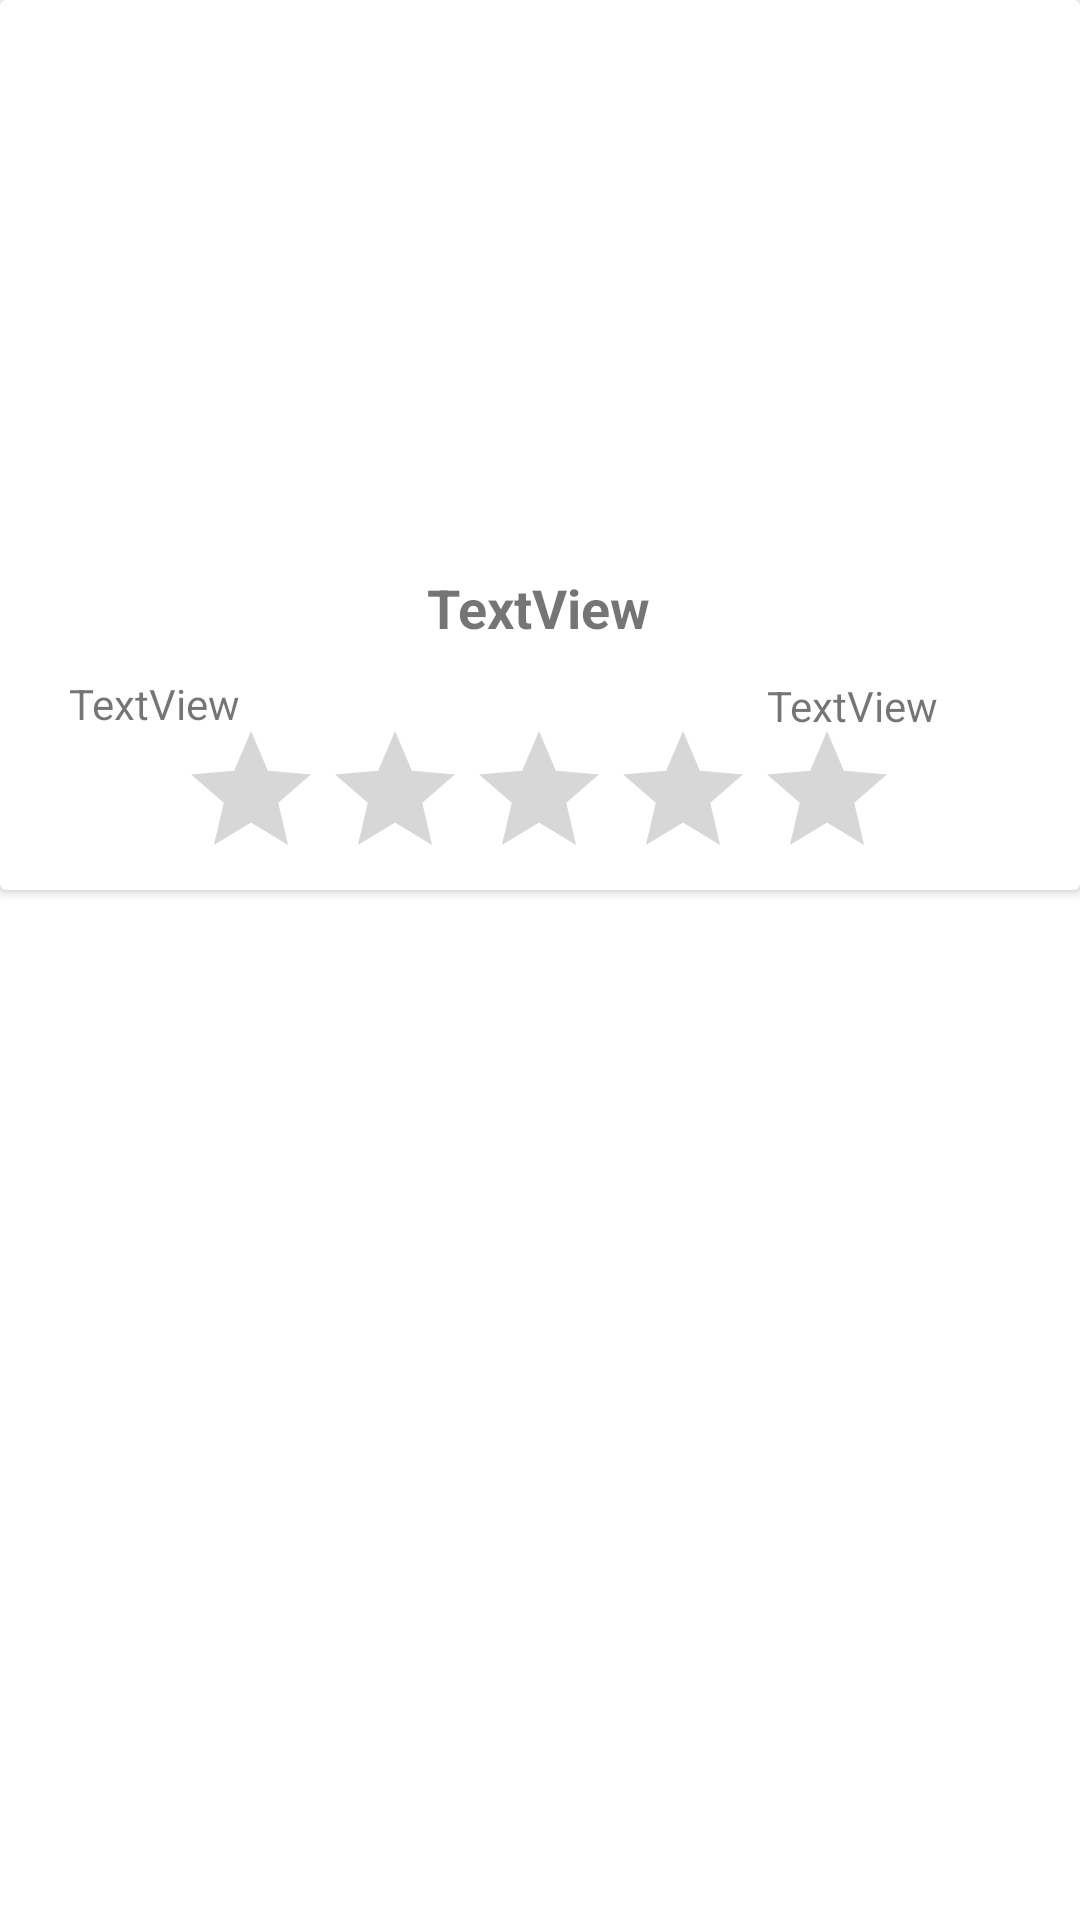

Layout XML and referenced resources for this Android screen:
<!-- AndroidManifest.xml: application theme Theme.MyMoves -->
<!-- res/layout/movie_rv_item.xml -->
<?xml version="1.0" encoding="utf-8"?>
<androidx.constraintlayout.widget.ConstraintLayout xmlns:android="http://schemas.android.com/apk/res/android"
    xmlns:app="http://schemas.android.com/apk/res-auto"
    xmlns:tools="http://schemas.android.com/tools"
    android:layout_width="match_parent"
    android:layout_height="wrap_content">

    <androidx.cardview.widget.CardView
        android:layout_width="match_parent"
        android:layout_height="2in"
        app:layout_constraintBottom_toBottomOf="parent"
        app:layout_constraintEnd_toEndOf="parent"
        app:layout_constraintHorizontal_bias="0.5"
        app:layout_constraintStart_toStartOf="parent"
        app:layout_constraintTop_toTopOf="parent"
        app:layout_constraintVertical_bias="0.0">

        <androidx.constraintlayout.widget.ConstraintLayout
            android:layout_width="match_parent"
            android:layout_height="match_parent">

            <ImageView
                android:id="@+id/movie_image"
                android:layout_width="wrap_content"
                android:layout_height="1.2in"
                app:layout_constraintBottom_toBottomOf="parent"
                app:layout_constraintEnd_toEndOf="parent"
                app:layout_constraintHorizontal_bias="0.5"
                app:layout_constraintStart_toStartOf="parent"
                app:layout_constraintTop_toTopOf="parent"
                app:layout_constraintVertical_bias="0.0"
                app:srcCompat="@drawable/ic_launcher_background" />

            <androidx.constraintlayout.widget.ConstraintLayout
                android:layout_width="match_parent"
                android:layout_height="match_parent"
                app:layout_constraintBottom_toBottomOf="parent"
                app:layout_constraintEnd_toEndOf="parent"
                app:layout_constraintHorizontal_bias="0.5"
                app:layout_constraintStart_toStartOf="parent"
                app:layout_constraintTop_toTopOf="parent"
                app:layout_constraintVertical_bias="1.0">

                <TextView
                    android:id="@+id/mtitle"
                    android:layout_width="wrap_content"
                    android:layout_height="wrap_content"
                    android:text="TextView"
                    android:textSize="18sp"
                    android:textStyle="bold"
                    app:layout_constraintBottom_toBottomOf="parent"
                    app:layout_constraintEnd_toEndOf="parent"
                    app:layout_constraintHorizontal_bias="0.498"
                    app:layout_constraintStart_toStartOf="parent"
                    app:layout_constraintTop_toTopOf="parent"
                    app:layout_constraintVertical_bias="0.699" />

                <TextView
                    android:id="@+id/mcategory"
                    android:layout_width="wrap_content"
                    android:layout_height="wrap_content"
                    android:text="TextView"
                    app:layout_constraintBottom_toBottomOf="parent"
                    app:layout_constraintEnd_toEndOf="parent"
                    app:layout_constraintHorizontal_bias="0.076"
                    app:layout_constraintStart_toStartOf="parent"
                    app:layout_constraintTop_toTopOf="parent"
                    app:layout_constraintVertical_bias="0.81" />

                <TextView
                    android:id="@+id/mduration"
                    android:layout_width="wrap_content"
                    android:layout_height="wrap_content"
                    android:text="TextView"
                    app:layout_constraintBottom_toBottomOf="parent"
                    app:layout_constraintEnd_toEndOf="parent"
                    app:layout_constraintHorizontal_bias="0.844"
                    app:layout_constraintStart_toStartOf="parent"
                    app:layout_constraintTop_toTopOf="parent"
                    app:layout_constraintVertical_bias="0.813" />

                <RatingBar
                    android:id="@+id/mratingBar"
                    android:layout_width="wrap_content"
                    android:layout_height="wrap_content"
                    android:numStars="5"
                    app:layout_constraintBottom_toBottomOf="parent"
                    app:layout_constraintEnd_toEndOf="parent"
                    app:layout_constraintHorizontal_bias="0.497"
                    app:layout_constraintStart_toStartOf="parent"
                    app:layout_constraintTop_toTopOf="parent"
                    app:layout_constraintVertical_bias="1.0" />
            </androidx.constraintlayout.widget.ConstraintLayout>
        </androidx.constraintlayout.widget.ConstraintLayout>
    </androidx.cardview.widget.CardView>

</androidx.constraintlayout.widget.ConstraintLayout>
<!-- resources referenced by this layout -->
<resources>
  <style name="Theme.MyMoves" parent="Theme.MaterialComponents.DayNight.NoActionBar">
          
          <item name="colorPrimary">@color/material_on_surface_stroke</item>
          <item name="colorPrimaryVariant">@color/purple_700</item>
          <item name="colorOnPrimary">@color/white</item>
          
          <item name="colorSecondary">@color/teal_200</item>
          <item name="colorSecondaryVariant">@color/teal_700</item>
          <item name="colorOnSecondary">@color/black</item>
          
          <item name="android:statusBarColor" tools:targetApi="l">#808080</item>
          
      </style>
  <!-- not gathered from this repository: default colours our renderer supplied (Android Studio template values) -->
  <color name="purple_700">#FF3700B3</color>
  <color name="teal_200">#FF03DAC5</color>
  <color name="teal_700">#FF018786</color>
  <color name="black">#FF000000</color>
  <color name="white">#FFFFFFFF</color>
</resources>
